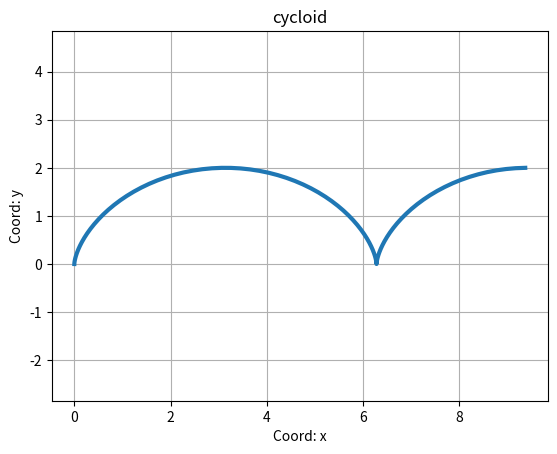
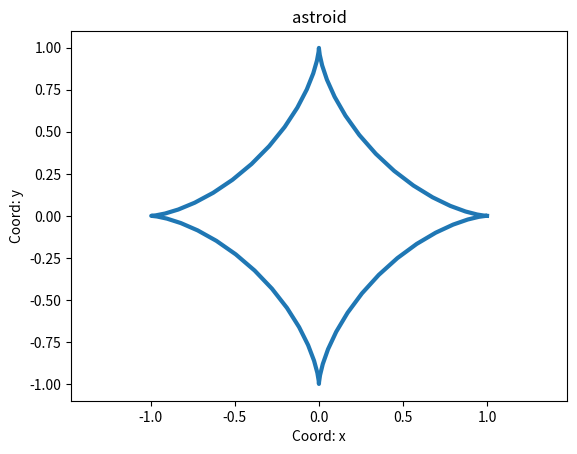

These figures' Python source, in order:
import numpy as np
import matplotlib.pyplot as plt


def cycloid():
    
    t = np.arange(0, np.pi * 3, 0.1)
    R = 1
   
    x = R * (t - np.sin(t))
    y = R * (1 - np.cos(t))
   
    plt.plot(x, y, ls = '-', lw = 3)

    plt.xlim(-1.5, 1.5)
    plt.ylim(-1.5, 1.5)
    plt.xlabel('Coord: x')
    plt.ylabel('Coord: y')
    plt.title('cycloid')
    plt.grid()
    plt.axis('equal')
    plt.savefig('cycloid.png')
    plt.close()

def astroid():
    
    t = np.arange(0, np.pi * 2, 0.1)
    R = 1
   
    x = R * np.cos(t)**3
    y = R * np.sin(t)**3
   
    plt.plot(x, y, ls = '-', lw = 3)
    
    plt.xlim(-1.5, 1.5)
    plt.ylim(-1.5, 1.5)
    plt.xlabel('Coord: x')
    plt.ylabel('Coord: y')
    plt.title('astroid')
    plt.axis('equal')
    plt.savefig('astroid.png')
    plt.close()


if __name__ == '__main__':
    cycloid()
    astroid()
